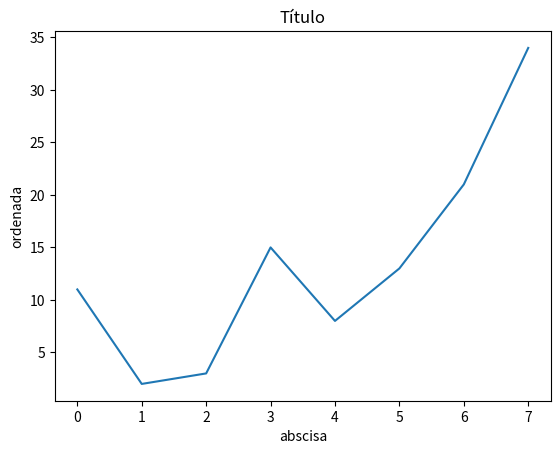
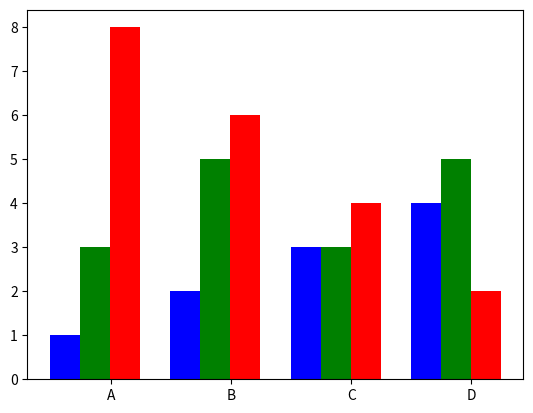
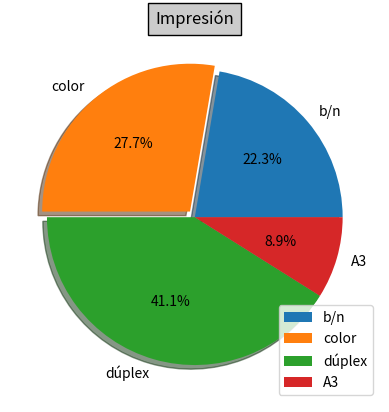

Source code (Python) for these figures, in order:
# -*- coding: utf-8 -*-
"""
Created on Wed Nov  7 18:47:40 2018

[redacted]
"""

import numpy as np
import matplotlib.pyplot as plt

lista1 = [11,2,3,15,8,13,21,34] # Declara lista1 con 8 valores

plt.figure("lineal")
plt.plot(lista1)   # Dibuja el gráfico
plt.title("Título")   # Establece el título del gráfico
plt.xlabel("abscisa")   # Establece el título del eje x
plt.ylabel("ordenada")   # Establece el título del eje y

plt.savefig("Grafico1.jpg")

datos = [[1, 2, 3, 4], [3, 5, 3, 5], [8, 6, 4, 2]]
X = np.arange(4)

plt.figure("barras")
plt.bar(X + 0.00, datos[0], color = "b", width = 0.25)
plt.bar(X + 0.25, datos[1], color = "g", width = 0.25)
plt.bar(X + 0.50, datos[2], color = "r", width = 0.25)
plt.xticks(X+0.38, ["A","B","C","D"])

plt.savefig("Grafico2.jpg")

plt.figure("circular")
impr = ["b/n", "color", "dúplex", "A3"]
vol = [25, 31, 46, 10]
expl =(0, 0.05, 0, 0)
plt.pie(vol, explode=expl, labels=impr, autopct='%1.1f%%', shadow=True)
plt.title("Impresión", bbox={"facecolor":"0.8", "pad":5})
plt.legend()

plt.savefig("Grafico3.jpg")








# Más información en
#https://programacion.net/articulo/introduccion_a_la_libreria_matplotlib_de_python_1599
#https://python-para-impacientes.blogspot.com/2014/08/graficos-en-ipython.html
